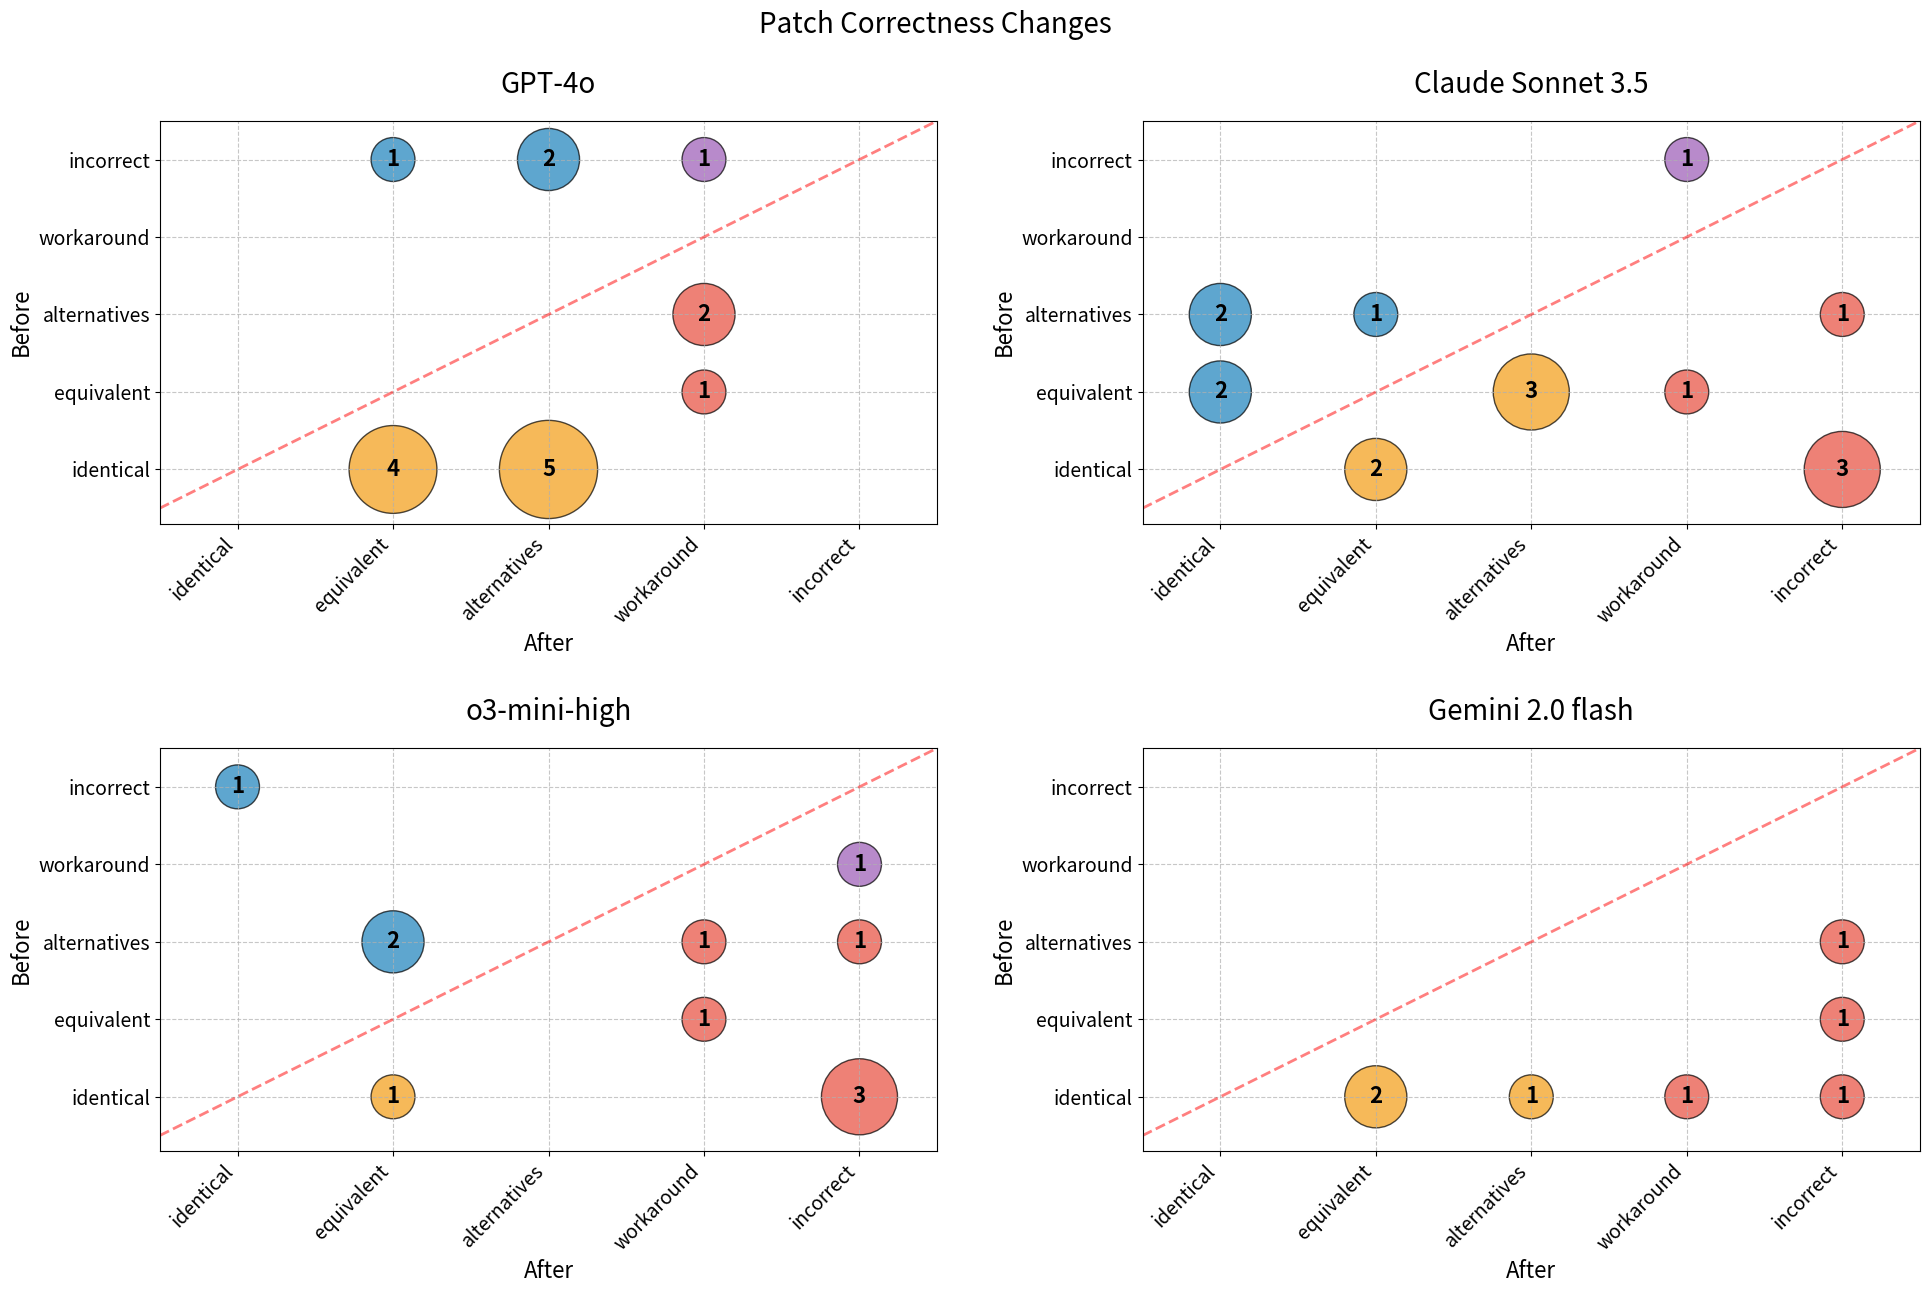

Generate this figure with matplotlib:
import matplotlib.pyplot as plt

# 축 이름
x_labels = ["identical", "equivalent", "alternatives", "workaround", "incorrect"]
y_labels = ["identical", "equivalent", "alternatives", "workaround", "incorrect"]

# 데이터셋 (각 행은 y, 각 열은 x)
datasets = {
    "GPT-4o": [
        [0, 4, 5, 0, 0],
        [0, 0, 0, 1, 0],
        [0, 0, 0, 2, 0],
        [0, 0, 0, 0, 0],
        [0, 1, 2, 1, 0],
    ],
    "Claude Sonnet 3.5": [
        [0, 2, 0, 0, 3],
        [2, 0, 3, 1, 0],
        [2, 1, 0, 0, 1],
        [0, 0, 0, 0, 0],
        [0, 0, 0, 1, 0]
    ],
    "o3-mini-high": [
        [0, 1, 0, 0, 3],
        [0, 0, 0, 1, 0],
        [0, 2, 0, 1, 1],
        [0, 0, 0, 0, 1],
        [1, 0, 0, 0, 0]
    ],
    "Gemini 2.0 flash": [
        [0, 2, 1, 1, 1],
        [0, 0, 0, 0, 1],
        [0, 0, 0, 0, 1],
        [0, 0, 0, 0, 0],
        [0, 0, 0, 0, 0]
    ]
}

def get_bubble_color(i, j):
    """
    i: ori category index (y-axis)
    j: trans category index (x-axis)
    returns: color for the bubble
    """
    # Category indices
    identical_equiv = [0, 1]      # identical, equivalent
    alternatives_equiv = [1, 2]    # equivalent, alternatives
    incorrect_indices = [3, 4]    # workaround, incorrect
    
    if i in identical_equiv and j in alternatives_equiv:
        return '#f39c12'  # 주황색 (identical/equivalent -> alternatives/equivalent)
    elif i in identical_equiv + [2] and j in incorrect_indices:
        return '#e74c3c'  # 붉은색 (correct -> incorrect)
    elif i in incorrect_indices and j in incorrect_indices:
        return '#9b59b6'  # 보라색 (incorrect -> incorrect)
    else:
        return '#1a80bb'  # 기존 파란색

# 2x2 subplot 생성
fig, axes = plt.subplots(2, 2, figsize=(20, 14))  # 세로 길이 12 -> 14로 증가
fig.suptitle("Patch Correctness Changes", fontsize=20, y=0.95)

# 각 subplot에 데이터셋 그리기
for ax, (title, data) in zip(axes.flat, datasets.items()):
    x, y, sizes = [], [], []
    values = []
    colors = []  # 버블별 색상을 저장할 리스트
    
    # 모든 좌표에 대해 처리 (0 포함)
    for i in range(len(y_labels)):
        for j in range(len(x_labels)):
            x.append(j)
            y.append(i)
            size = data[i][j] * 1000 if data[i][j] > 0 else 0
            sizes.append(size)
            values.append(data[i][j])
            colors.append(get_bubble_color(i, j))  # 색상 결정

    # Add diagonal line (x=y) - modified to cover entire plot area
    ax.plot([-0.5, len(x_labels)-0.5], [-0.5, len(y_labels)-0.5], 
            linestyle='--', color='red', alpha=0.5, linewidth=2)
    
    # Scatter plot
    scatter = ax.scatter(x, y, s=sizes, alpha=0.7,
                        c=colors,
                        edgecolor='black', 
                        linewidth=1)
    
    # 값이 0보다 큰 경우에만 값 표시
    for i, (x_pos, y_pos, value) in enumerate(zip(x, y, values)):
        if value > 0:
            ax.text(x_pos, y_pos, str(value), 
                    ha='center', va='center',
                    color='black',
                    fontweight='bold',
                    fontsize=16)
    
    # 축 레이블 추가 및 스타일 개선
    ax.set_title(title, pad=20, fontsize=20)
    ax.set_xlabel('After', loc='center', fontsize=16)  # x축 레이블 추가
    ax.set_ylabel('Before', loc='center', fontsize=16)    # y축 레이블 추가
    
    # x축 설정
    ax.set_xticks(range(len(x_labels)))
    ax.set_xticklabels(x_labels, rotation=45, ha='right', fontsize=14)
    
    # y축 설정
    ax.set_yticks(range(len(y_labels)))
    ax.set_yticklabels(y_labels, fontsize=14)
    
    # 그리드 스타일 개선
    ax.grid(True, linestyle='--', alpha=0.7)
    
    # 축 범위 설정 유지
    ax.set_xlim(-0.5, len(x_labels)-0.5)
    ax.set_ylim(-0.7, len(y_labels)-0.5)
    
    # margins 설정 유지
    ax.margins(0.15)

# 전체 레이아웃 조정 - subplot 간격 증가
plt.tight_layout(rect=[0.03, 0.03, 1, 0.95], 
                w_pad=4.0,  # 가로 간격 3.0 -> 4.0으로 증가
                h_pad=3.0)  # 세로 간격 추가

# 차트 저장
plt.savefig('bubble_chart.png', format='png', dpi=300, bbox_inches='tight')

plt.show()